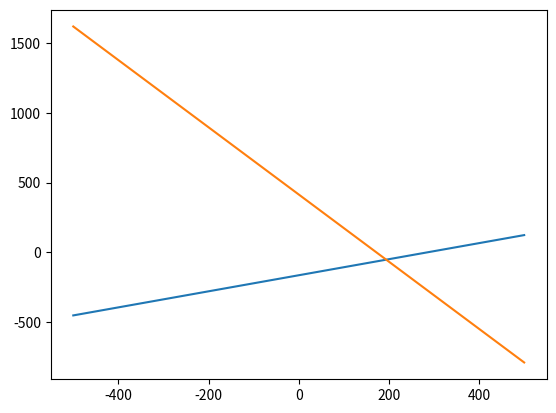

Here is the Python script that generated this plot:
import math
import matplotlib.pyplot as plt
import numpy as np

def is_direction_vertical(direction):
    # Verifica si la dirección es un múltiplo de pi/2 (recta vertical)
    if round(math.cos(direction), 3) == 0:
        return True
    else:
        return False

def recta_creator(m:float, punto:list):
    b = punto[1] - punto[0] * m
    def recta(x):
        return m*x + b
    print(f"y={m}x + {b}")
    return recta

def donde_int(p1p, p1d, p2p, p2d):
    if is_direction_vertical(p1d) and is_direction_vertical(p2d):
        raise Exception("Ni idea pa, son las dos verticales, puede pasar en caulquier lado")
    if is_direction_vertical(p1d) and not is_direction_vertical(p2d):
        m2 = round(math.tan(p2d), 3)
        recta2 = recta_creator(m2, p2p)
        return p1p[0], recta2(p1p[0])
    if is_direction_vertical(p2d) and not is_direction_vertical(p1d):
        m1 = round(math.tan(p1d), 3)
        recta1 = recta_creator(m1, p1p)
        return p2p[0], recta1(p2p[0])

    m1 = round(math.tan(p1d), 3)
    m2 = round(math.tan(p2d), 3)

    recta1 = recta_creator(m1, p1p)
    recta2 = recta_creator(m2, p2p)

    interseccion = round((-recta1(0) + recta2(0)) / (m1 - m2), 0)

    return (interseccion, recta1(interseccion))
    

def heading_same_max(player1_position, player1_direction, player2_position, player2_direction):

    paralela_info = None

    if is_direction_vertical(player1_direction):
        if is_direction_vertical(player2_direction):
            if round(player1_position[0], 0) == round(player2_position[0], 0):
                if round(player1_direction, 3) == round(math.pi/2, 3):
                    if round(player2_direction, 3) == round(3*math.pi/2, 3):
                        if player1_position[1] < player2_position[1]:
                            return True
                        return False
                    return True
                if round(player2_direction, 3) == round(math.pi/2, 3):
                    if round(player1_direction, 3) == round(3*math.pi/2, 3):
                        if player2_position[1] < player1_position[1]:
                            return True
                        return False
                    return True
                return True
            return False

        if round(player1_direction, 3) == round(math.pi/2, 3):
            paralela_info = [round(player1_position[0], 0), math.pi/2, 1]
        else:
            paralela_info = [round(player1_position[0], 0), 3*math.pi/2, 1]


    if is_direction_vertical(player2_direction):
        if round(player1_direction, 3) == round(math.pi/2, 3):
            paralela_info = [round(player2_position[0], 0), math.pi/2, 1]
        else:
            paralela_info = [round(player2_position[0], 0), 3*math.pi/2, 1]

    
    if paralela_info != None:
        if paralela_info[2] == 1:
            m2 = round(math.tan(player2_direction), 3)
            recta2 = recta_creator(m2, player2_position)

            interseccion_y = recta2(paralela_info[0])

            if paralela_info[1] == math.pi/2:
                if interseccion_y > player1_position[1]:
                    if math.cos(player2_direction) > 0:
                        if player2_position[0] < player1_position[0]:
                            return True
                        return False
                    #sino,
                    if player2_position[0] > player1_position[0]:
                        return True
                    return False
                return False
            #sino,
            if interseccion_y < player1_position[1]:
                if math.cos(player2_direction) > 0:
                    if player2_position[0] < player1_position[0]:
                        return True
                    return False
                #sino,
                if player2_position[0] > player1_position[0]:
                    return True
                return False
            return False
        #sino,
        m1 = round(math.tan(player1_direction), 3)
        recta1 = recta_creator(m1, player1_position)

        interseccion_y = recta1(paralela_info[0])

        if paralela_info[1] == math.pi/2:
            if interseccion_y > player2_position[1]:
                if math.cos(player1_direction) > 0:
                    if player1_position[0] < player2_position[0]:
                        return True
                    return False
                #sino,
                if player1_position[0] > player2_position[0]:
                    return True
                return False
            return False
        #sino,
        if interseccion_y < player2_position[1]:
            if math.cos(player1_direction) > 0:
                if player1_position[0] < player2_position[0]:
                    return True
                return False
            #sino,
            if player1_position[0] > player2_position[0]:
                return True
            return False
        return False





    # Calcula las pendientes de las rectas de movimiento de los jugadores
    m1 = round(math.tan(player1_direction), 3)
    m2 = round(math.tan(player2_direction), 3)

    recta1 = recta_creator(m1, player1_position)
    recta2 = recta_creator(m2, player2_position)

    x1 = np.array([i for i in range(-500, 500)])
    y1 = recta1(x1)
    plt.plot(x1, y1)

    y2 = recta2(x1)

    plt.plot(x1, y2)

    plt.show()

    # Verifica si las pendientes son iguales (rectas paralelas)
    if m1 == m2:
        if round(player1_position[1], 0) == round(recta2(player1_position[0]), 0):      #CHEQUEO SI LAS RECTAS PARALELAS TIENEN ADEMÁS LA MISMA ORDENADA AL ORIGEN
            if m1 > 0:
                if player1_direction < math.pi:
                    if round(player1_direction + math.pi, 1) == round(player2_direction, 1):
                        if player1_position[0] <= player2_position[0]:
                            return True
                        return False
                    return True
                if player2_direction < math.pi:
                    if round(player2_direction + math.pi, 1) == round(player1_direction, 1):
                        if player2_position[0] <= player1_position[0]:
                            return True
                        return False
                    return True
                return True
            if m1 > 0:
                if player1_direction < math.pi:
                    if round(player1_direction + math.pi, 1) == round(player2_direction, 1):
                        if player1_position[0] >= player2_position[0]:
                            return True
                        return False
                    return True
                if player2_direction < math.pi:
                    if round(player2_direction + math.pi, 1) == round(player1_direction, 1):
                        if player2_position[0] >= player1_position[0]:
                            return True
                        return False
                    return True
                return True
            if m1 == 0:
                if round(player1_direction, 1) == 0:
                    if round(player1_direction + math.pi, 1) == round(player2_direction, 1):
                        if player1_position[0] <= player2_position[0]:
                            return True
                        return False
                    return True
                if round(player2_direction, 1) == 0:
                    if round(player2_direction + math.pi, 1) == round(player1_direction, 1):
                        if player2_position[0] <= player1_position[0]:
                            return True
                        return False
                    return True
    
    interseccion = round((-recta1(0) + recta2(0)) / (m1 - m2), 0)
    print(interseccion)

    if math.cos(player1_direction) > 0:
        if math.cos(player2_direction) > 0:
            if interseccion >= player1_position[0] and interseccion >= player2_position[0]:
                return True
            return False
        #sino,
        if interseccion >= player1_position[0] and interseccion <= player2_position[0]:
            return True
        return False
    #sino, 
    if math.cos(player2_direction) > 0:
        if interseccion <= player1_position[0] and interseccion >= player2_position[0]:
            return True
        return False
    #sino,
    if interseccion <= player1_position[0] and interseccion <= player2_position[0]:
        return True
    return False

player1_position = (500, 124)
player1_direction = 7 * math.pi/6

player2_position = (-32, 491)
player2_direction = 5 * math.pi/8

hay_int = heading_same_max(player1_position, player1_direction, player2_position, player2_direction)

print(hay_int)

if hay_int:
    x, y = donde_int(player1_position, player1_direction, player2_position, player2_direction)
    print(f"Intersecan en ({x} , {y})")
